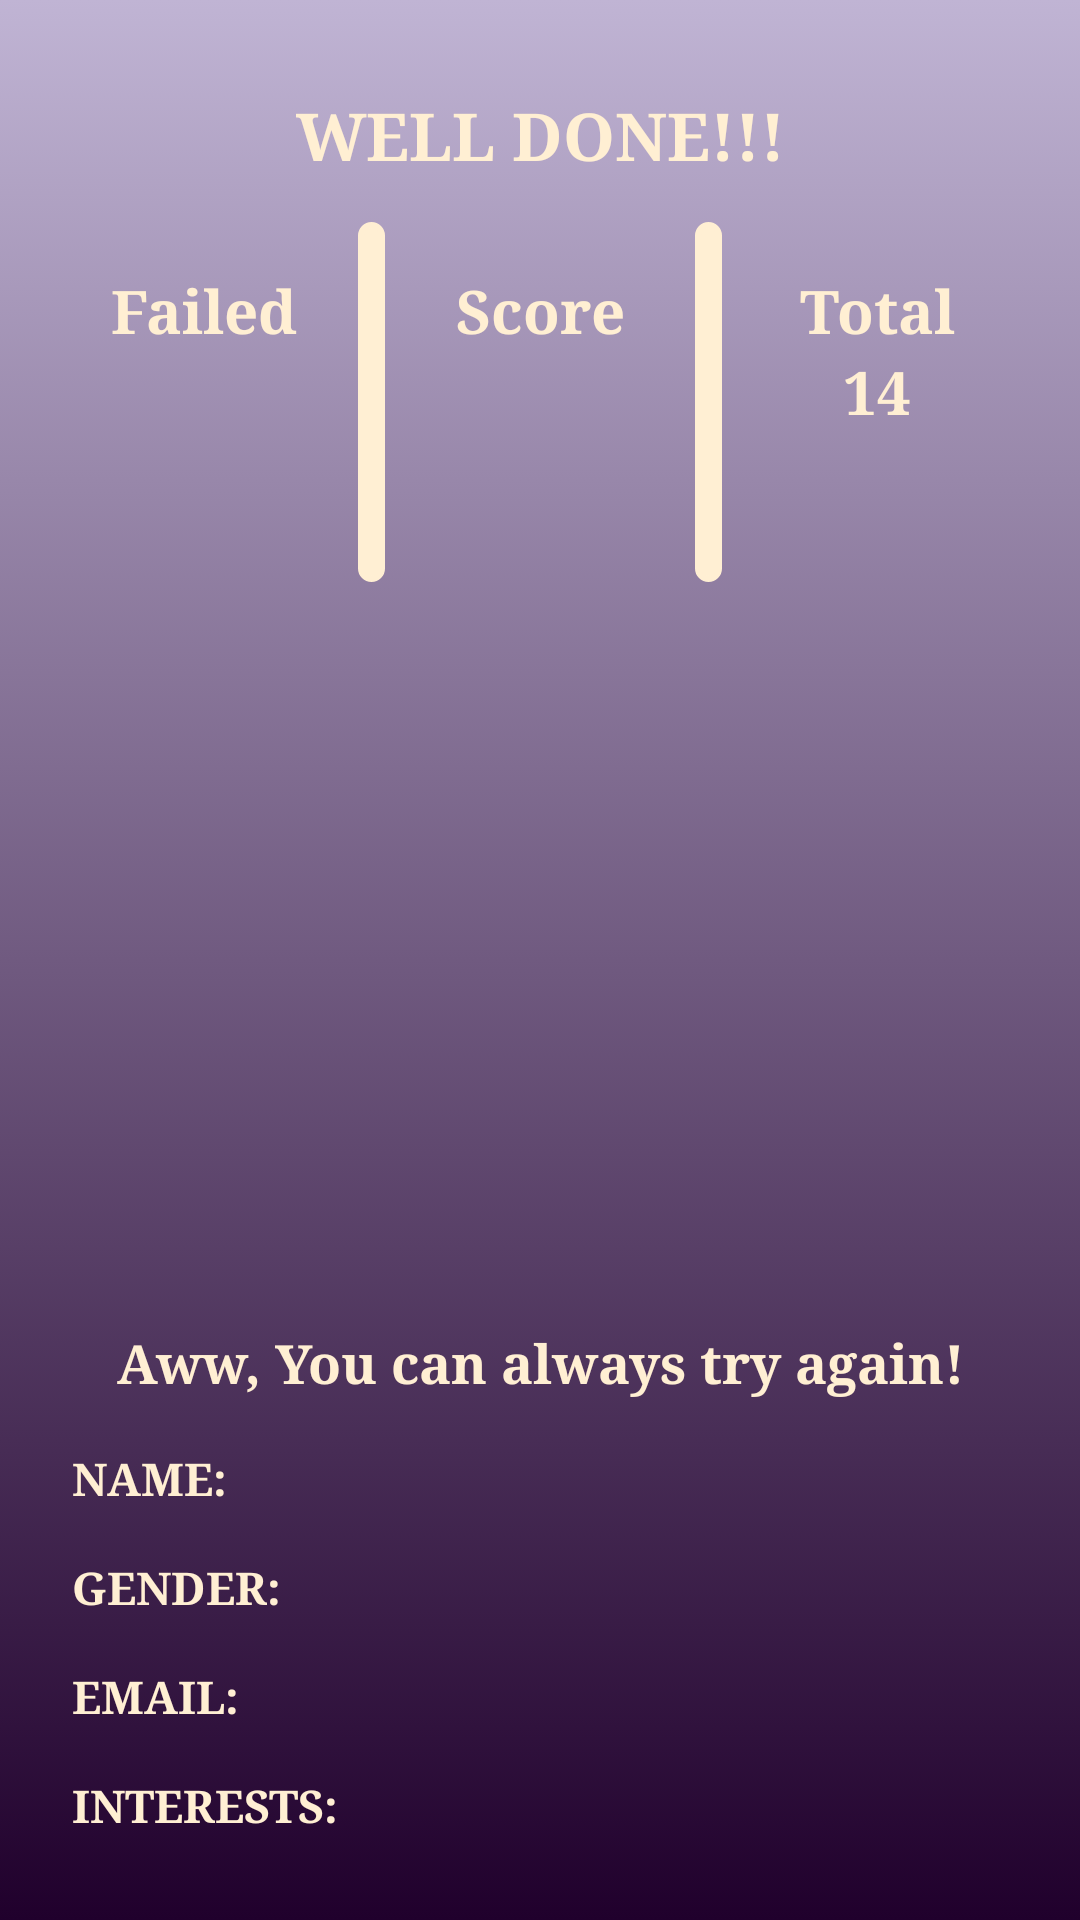

This screen was rendered from an Android layout file. Write that file and the resources it references.
<!-- AndroidManifest.xml: application theme ActivityMainTheme -->
<!-- res/layout/activity_main_answers.xml -->
<?xml version="1.0" encoding="utf-8"?>
<ScrollView xmlns:android="http://schemas.android.com/apk/res/android"
    android:layout_width="match_parent"
    android:layout_height="wrap_content"
    android:background="@drawable/gradient_background">

    <LinearLayout
        android:layout_width="match_parent"
        android:layout_height="wrap_content"
        android:orientation="vertical"
        android:padding="16dp">

        <TextView
            android:layout_width="match_parent"
            android:layout_height="wrap_content"
            android:fontFamily="serif"
            android:padding="14dp"
            android:text="@string/answertext1"
            android:textAlignment="center"
            android:textAllCaps="true"
            android:textColor="#FFEFD3"
            android:textSize="22sp"
            android:textStyle="bold" />

        <LinearLayout
            android:layout_width="match_parent"
            android:layout_height="120dp"
            android:baselineAligned="false"
            android:orientation="horizontal">

            <LinearLayout
                android:layout_width="0dp"
                android:layout_height="match_parent"
                android:layout_weight="1"
                android:orientation="vertical"
                android:padding="16dp">

                <TextView
                    android:layout_width="match_parent"
                    android:layout_height="wrap_content"
                    android:fontFamily="serif"
                    android:text="@string/answertext12"
                    android:textAlignment="center"
                    android:textColor="#FFEFD3"
                    android:textSize="20sp"
                    android:textStyle="bold" />

                <TextView
                    android:id="@+id/wrong_score"
                    android:layout_width="match_parent"
                    android:layout_height="match_parent"
                    android:fontFamily="serif"
                    android:textAlignment="center"
                    android:textColor="#FFEFD3"
                    android:textSize="18sp" />
            </LinearLayout>

            <View
                android:layout_width="9dp"
                android:layout_height="match_parent"
                android:background="@drawable/view_line">

            </View>

            <LinearLayout
                android:layout_width="0dp"
                android:layout_height="match_parent"
                android:layout_weight="1"
                android:orientation="vertical"
                android:padding="16dp">

                <TextView
                    android:layout_width="match_parent"
                    android:layout_height="wrap_content"
                    android:fontFamily="serif"
                    android:text="@string/answertext2"
                    android:textAlignment="center"
                    android:textColor="#FFEFD3"
                    android:textSize="20sp"
                    android:textStyle="bold" />

                <TextView
                    android:id="@+id/score"
                    android:layout_width="match_parent"
                    android:layout_height="wrap_content"
                    android:fontFamily="serif"
                    android:textAlignment="center"
                    android:textColor="#FFEFD3"
                    android:textSize="20sp" />
            </LinearLayout>
            <View
                android:layout_width="9dp"
                android:layout_height="match_parent"
                android:background="@drawable/view_line">

            </View>

            <LinearLayout
                android:layout_width="0dp"
                android:layout_height="match_parent"
                android:layout_weight="1"
                android:orientation="vertical"
                android:padding="16dp">

                <TextView
                    android:layout_width="match_parent"
                    android:layout_height="wrap_content"
                    android:fontFamily="serif"
                    android:text="@string/answertext9"
                    android:textAlignment="center"
                    android:textColor="#FFEFD3"
                    android:textSize="20sp"
                    android:textStyle="bold" />

                <TextView
                    android:layout_width="match_parent"
                    android:layout_height="wrap_content"
                    android:fontFamily="serif"
                    android:text="@string/answertext10"
                    android:textAlignment="center"
                    android:textAllCaps="true"
                    android:textColor="#FFEFD3"
                    android:textSize="20sp"
                    android:textStyle="bold" />
            </LinearLayout>

        </LinearLayout>

        <LinearLayout
            android:layout_width="match_parent"
            android:layout_height="240dp"
            android:orientation="vertical">

            <ImageView
                android:id="@+id/score_image"
                android:layout_width="match_parent"
                android:layout_height="wrap_content"
                android:contentDescription="@null"
                android:padding="16dp"
                android:scaleType="fitCenter"
                android:src="@drawable/unhappysmiley" />

        </LinearLayout>

        <LinearLayout
            android:layout_width="match_parent"
            android:layout_height="0dp"
            android:layout_weight="0.5"
            android:orientation="vertical">

            <TextView
                android:id="@+id/score_message"
                android:layout_width="match_parent"
                android:layout_height="wrap_content"
                android:fontFamily="serif"
                android:padding="8dp"
                android:text="@string/answertext3"
                android:textAlignment="center"
                android:textColor="#FFEFD3"
                android:textSize="18sp"
                android:textStyle="bold" />

            <LinearLayout
                android:layout_width="match_parent"
                android:layout_height="wrap_content"
                android:orientation="horizontal">

                <TextView
                    android:layout_width="wrap_content"
                    android:layout_height="match_parent"
                    android:fontFamily="serif"
                    android:padding="8dp"
                    android:text="@string/answertext4"
                    android:textAllCaps="true"
                    android:textColor="#FFEFD3"
                    android:textSize="15sp"
                    android:textStyle="bold" />

                <TextView
                    android:id="@+id/add_name"
                    android:layout_width="match_parent"
                    android:layout_height="match_parent"
                    android:fontFamily="serif"
                    android:padding="8dp"
                    android:textColor="#FFEFD3"
                    android:textSize="15sp"
                    android:textStyle="bold" />
            </LinearLayout>

            <LinearLayout
                android:layout_width="match_parent"
                android:layout_height="wrap_content"
                android:orientation="horizontal">

                <TextView
                    android:layout_width="wrap_content"
                    android:layout_height="match_parent"
                    android:fontFamily="serif"
                    android:padding="8dp"
                    android:text="@string/answertext5"
                    android:textAllCaps="true"
                    android:textColor="#FFEFD3"
                    android:textSize="15sp"
                    android:textStyle="bold" />

                <TextView
                    android:id="@+id/gender"
                    android:layout_width="match_parent"
                    android:layout_height="wrap_content"
                    android:fontFamily="serif"
                    android:padding="8dp"
                    android:textColor="#FFEFD3"
                    android:textSize="15sp"
                    android:textStyle="bold" />

            </LinearLayout>

            <LinearLayout
                android:layout_width="match_parent"
                android:layout_height="wrap_content"
                android:orientation="horizontal">

                <TextView
                    android:layout_width="wrap_content"
                    android:layout_height="wrap_content"
                    android:fontFamily="serif"
                    android:padding="8dp"
                    android:text="@string/answertext6"
                    android:textAllCaps="true"
                    android:textColor="#FFEFD3"
                    android:textSize="15sp"
                    android:textStyle="bold" />

                <TextView
                    android:id="@+id/mail_text"
                    android:layout_width="match_parent"
                    android:layout_height="wrap_content"
                    android:fontFamily="serif"
                    android:padding="8dp"
                    android:textColor="#FFEFD3"
                    android:textSize="13sp"
                    android:textStyle="bold" />
            </LinearLayout>
            <LinearLayout
                android:layout_width="match_parent"
                android:layout_height="wrap_content"
                android:orientation="horizontal">

                <TextView
                    android:layout_width="wrap_content"
                    android:layout_height="wrap_content"
                    android:fontFamily="serif"
                    android:padding="8dp"
                    android:text="@string/answertext11"
                    android:textAllCaps="true"
                    android:textColor="#FFEFD3"
                    android:textSize="15sp"
                    android:textStyle="bold" />

                <TextView
                    android:id="@+id/interest_text"
                    android:layout_width="match_parent"
                    android:layout_height="wrap_content"
                    android:fontFamily="serif"
                    android:padding="8dp"
                    android:textColor="#FFEFD3"
                    android:textSize="15sp"
                    android:textStyle="bold" />
            </LinearLayout>
        </LinearLayout>
    </LinearLayout>
</ScrollView>
<!-- resources referenced by this layout -->
<resources>
  <!-- drawable gradient_background (drawable) -->
  <?xml version="1.0" encoding="utf-8"?>
  <selector xmlns:android="http://schemas.android.com/apk/res/android">
  <item>
      <shape>
          <gradient
              android:angle="90"
              android:startColor="#20002C"
              android:endColor="#c0b4d4"
              android:type="linear" />
      </shape>
  </item>
  </selector>
  <!-- drawable view_line (drawable) -->
  <?xml version="1.0" encoding="utf-8"?>
  <selector xmlns:android="http://schemas.android.com/apk/res/android">
      <item>
          <shape android:shape="rectangle">
              <solid android:color="#FFEFD3"/>
              <stroke android:color="#FFEFD3" android:width="2dp"/>
              <corners android:radius="45dp"/>
          </shape>
      </item>
  </selector>
  <string name="answertext1">Well Done!!!</string>
  <string name="answertext10">14</string>
  <string name="answertext11">Interests:</string>
  <string name="answertext12">Failed</string>
  <string name="answertext2">Score</string>
  <string name="answertext3">Aww, You can always try again!</string>
  <string name="answertext4">Name:</string>
  <string name="answertext5">Gender:</string>
  <string name="answertext6">Email:</string>
  <string name="answertext9">Total</string>
  <style name="ActivityMainTheme" parent="Theme.AppCompat.Light.NoActionBar">
          
          <item name="colorPrimary">#7B1FA2</item>
          <item name="colorPrimaryDark">#7B1FA2</item>
          <item name="colorAccent">#FFC107</item>
      </style>
</resources>
